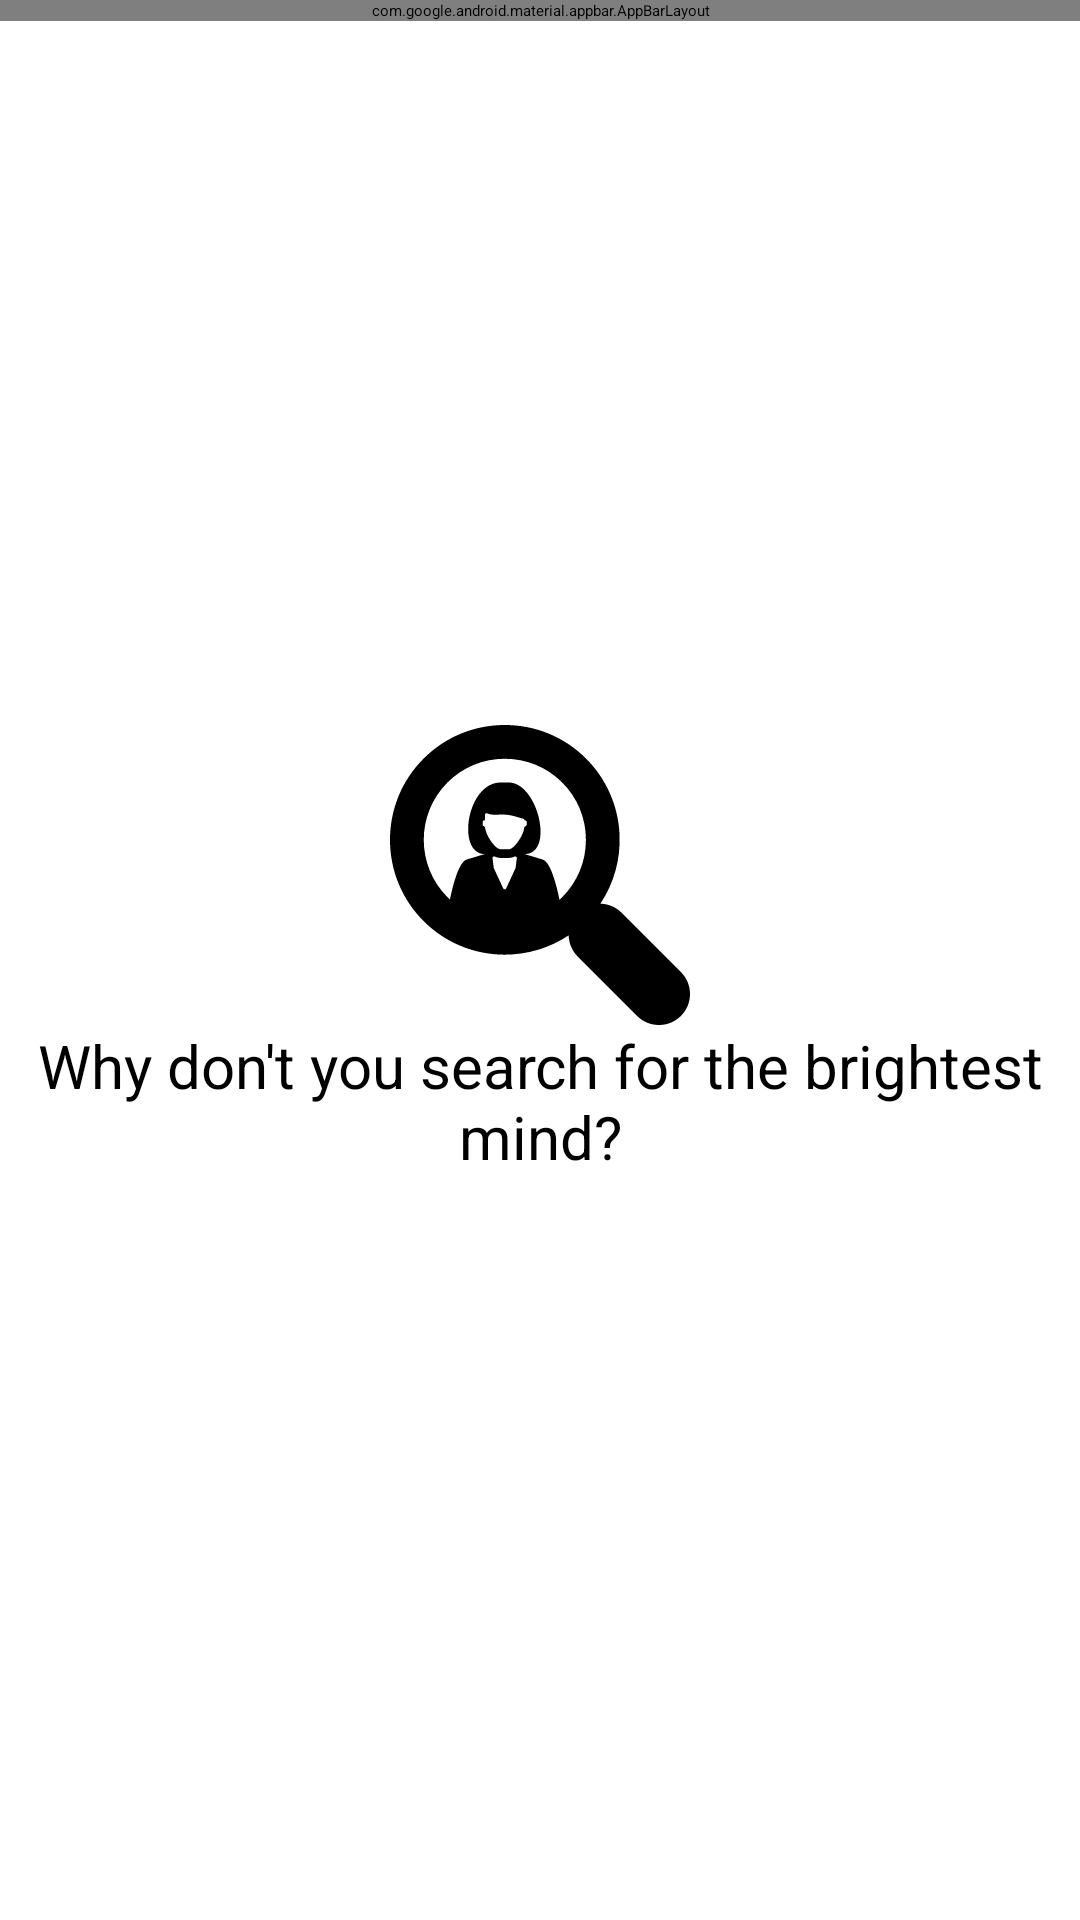

The Android layout XML behind this screen, and the referenced resources:
<!-- AndroidManifest.xml: application theme Theme.GitWhoSplash -->
<!-- res/layout/fragment_home.xml -->
<?xml version="1.0" encoding="utf-8"?>
<androidx.constraintlayout.widget.ConstraintLayout xmlns:android="http://schemas.android.com/apk/res/android"
    xmlns:app="http://schemas.android.com/apk/res-auto"
    xmlns:tools="http://schemas.android.com/tools"
    android:layout_width="match_parent"
    android:layout_height="match_parent"
    android:background="@color/white">

    <com.facebook.shimmer.ShimmerFrameLayout
        android:id="@+id/shimmerFrameLayout"
        android:layout_width="0dp"
        android:layout_height="0dp"
        android:visibility="gone"
        app:layout_constraintBottom_toBottomOf="parent"
        app:layout_constraintEnd_toEndOf="parent"
        app:layout_constraintStart_toStartOf="parent"
        app:layout_constraintTop_toTopOf="parent">

        <LinearLayout
            android:layout_width="match_parent"
            android:layout_height="wrap_content"
            android:orientation="vertical">

            <include layout="@layout/user_item_shimmer" />

            <include layout="@layout/user_item_shimmer" />

            <include layout="@layout/user_item_shimmer" />

            <include layout="@layout/user_item_shimmer" />

            <include layout="@layout/user_item_shimmer" />

            <include layout="@layout/user_item_shimmer" />

            <include layout="@layout/user_item_shimmer" />

            <include layout="@layout/user_item_shimmer" />

            <include layout="@layout/user_item_shimmer" />

            <include layout="@layout/user_item_shimmer" />
        </LinearLayout>
    </com.facebook.shimmer.ShimmerFrameLayout>

    <com.google.android.material.appbar.AppBarLayout
        android:id="@+id/abl_home"
        android:layout_width="0dp"
        android:layout_height="wrap_content"
        app:layout_constraintEnd_toEndOf="parent"
        app:layout_constraintStart_toStartOf="parent"
        app:layout_constraintTop_toTopOf="parent">

        <androidx.appcompat.widget.Toolbar
            android:layout_width="match_parent"
            android:layout_height="55dp"
            android:background="@color/black"
            android:padding="10dp">

            <androidx.appcompat.widget.SearchView
                android:id="@+id/sv_users"
                android:layout_width="match_parent"
                android:layout_height="match_parent"
                android:layout_marginEnd="10dp"
                android:background="@drawable/bg_edittext"
                android:elevation="1dp"
                android:inputType="textPersonName"
                android:queryHint="@string/username"
                app:closeIcon="@android:drawable/ic_menu_close_clear_cancel"
                app:iconifiedByDefault="false"
                app:searchIcon="@drawable/ic_search_female" />

        </androidx.appcompat.widget.Toolbar>
    </com.google.android.material.appbar.AppBarLayout>

    <TextView
        android:id="@+id/tv_search_ph"
        android:layout_width="0dp"
        android:layout_height="wrap_content"
        android:drawableTop="@drawable/ic_search_female"
        android:gravity="center"
        android:text="@string/label_search_msg"
        android:textColor="@color/black"
        android:textSize="20sp"
        app:layout_constraintBottom_toBottomOf="@id/guideline_bottom"
        app:layout_constraintEnd_toEndOf="@id/guideline_end"
        app:layout_constraintStart_toStartOf="@id/guideline_start"
        app:layout_constraintTop_toTopOf="@id/abl_home" />

    <androidx.recyclerview.widget.RecyclerView
        android:id="@+id/rv_user"
        android:layout_width="0dp"
        android:layout_height="0dp"
        app:layoutManager="androidx.recyclerview.widget.LinearLayoutManager"
        app:layout_constraintBottom_toBottomOf="@id/guideline_bottom"
        app:layout_constraintEnd_toEndOf="@id/guideline_end"
        app:layout_constraintStart_toStartOf="@id/guideline_start"
        app:layout_constraintTop_toBottomOf="@id/abl_home"
        tools:listitem="@layout/user_item" />

    <androidx.constraintlayout.widget.Guideline
        android:id="@+id/guideline_top"
        android:layout_width="wrap_content"
        android:layout_height="wrap_content"
        android:orientation="horizontal"
        app:layout_constraintGuide_percent="0.01" />

    <androidx.constraintlayout.widget.Guideline
        android:id="@+id/guideline_bottom"
        android:layout_width="wrap_content"
        android:layout_height="wrap_content"
        android:orientation="horizontal"
        app:layout_constraintGuide_percent="0.99" />

    <androidx.constraintlayout.widget.Guideline
        android:id="@+id/guideline_start"
        android:layout_width="wrap_content"
        android:layout_height="wrap_content"
        android:orientation="vertical"
        app:layout_constraintGuide_percent="0.01" />

    <androidx.constraintlayout.widget.Guideline
        android:id="@+id/guideline_end"
        android:layout_width="wrap_content"
        android:layout_height="wrap_content"
        android:orientation="vertical"
        app:layout_constraintGuide_percent="0.99" />

</androidx.constraintlayout.widget.ConstraintLayout>
<!-- res/layout/user_item_shimmer.xml (included above) -->
<?xml version="1.0" encoding="utf-8"?>
<androidx.cardview.widget.CardView xmlns:android="http://schemas.android.com/apk/res/android"
    xmlns:app="http://schemas.android.com/apk/res-auto"
    android:layout_width="match_parent"
    android:layout_height="wrap_content"
    app:cardBackgroundColor="@color/grey"
    app:cardElevation="5dp"
    app:cardUseCompatPadding="true"
    app:contentPadding="10dp">

    <androidx.constraintlayout.widget.ConstraintLayout
        android:layout_width="match_parent"
        android:layout_height="wrap_content">

        <ImageView
            android:id="@+id/iv_avatar"
            android:layout_width="50dp"
            android:layout_height="50dp"
            android:background="@color/grey"
            android:contentDescription="@null"
            app:layout_constraintBottom_toBottomOf="parent"
            app:layout_constraintStart_toStartOf="parent"
            app:layout_constraintTop_toTopOf="parent" />

        <TextView
            android:id="@+id/tv_type"
            android:layout_width="0dp"
            android:layout_height="wrap_content"
            android:layout_marginStart="10dp"
            android:layout_marginTop="5dp"
            android:background="@color/grey"
            android:textColor="@color/black"
            android:textStyle="bold"
            app:layout_constraintEnd_toEndOf="parent"
            app:layout_constraintStart_toEndOf="@+id/iv_avatar"
            app:layout_constraintTop_toTopOf="@+id/iv_avatar" />

        <TextView
            android:id="@+id/tv_location"
            android:layout_width="0dp"
            android:layout_height="wrap_content"
            android:layout_marginTop="5dp"
            android:background="@color/grey"
            android:textColor="@color/black"
            app:layout_constraintEnd_toEndOf="@+id/tv_type"
            app:layout_constraintStart_toStartOf="@+id/tv_type"
            app:layout_constraintTop_toBottomOf="@+id/tv_type" />

    </androidx.constraintlayout.widget.ConstraintLayout>
</androidx.cardview.widget.CardView>
<!-- res/layout/user_item.xml (included above) -->
<?xml version="1.0" encoding="utf-8"?>
<layout xmlns:android="http://schemas.android.com/apk/res/android"
    xmlns:app="http://schemas.android.com/apk/res-auto">

    <data>

        <variable
            name="user"
            type="com.gitwho.domain.model.User" />
    </data>

    <androidx.cardview.widget.CardView
        android:layout_width="match_parent"
        android:layout_height="wrap_content"
        app:cardBackgroundColor="@color/black"
        app:cardElevation="5dp"
        app:cardUseCompatPadding="true"
        app:contentPadding="10dp">

        <androidx.constraintlayout.widget.ConstraintLayout
            android:layout_width="match_parent"
            android:layout_height="wrap_content">

            <ImageView
                android:id="@+id/iv_avatar"
                url="@{user.avatarUrl}"
                android:layout_width="50dp"
                android:layout_height="50dp"
                android:contentDescription="@null"
                app:layout_constraintBottom_toBottomOf="parent"
                app:layout_constraintStart_toStartOf="parent"
                app:layout_constraintTop_toTopOf="parent" />

            <TextView
                android:id="@+id/tv_name"
                android:layout_width="0dp"
                android:layout_height="wrap_content"
                android:layout_marginStart="10dp"
                android:layout_marginTop="5dp"
                android:text="@{user.login}"
                android:textColor="@color/white"
                android:textStyle="bold"
                app:layout_constraintEnd_toEndOf="parent"
                app:layout_constraintStart_toEndOf="@+id/iv_avatar"
                app:layout_constraintTop_toTopOf="@+id/iv_avatar" />

            <TextView
                android:id="@+id/tv_type"
                android:layout_width="0dp"
                android:layout_height="wrap_content"
                android:layout_marginTop="5dp"
                android:text="@{user.type}"
                android:textColor="@color/white"
                app:layout_constraintEnd_toEndOf="@+id/tv_name"
                app:layout_constraintStart_toStartOf="@+id/tv_name"
                app:layout_constraintTop_toBottomOf="@+id/tv_name" />

        </androidx.constraintlayout.widget.ConstraintLayout>
    </androidx.cardview.widget.CardView>
</layout>
<!-- resources referenced by this layout -->
<resources>
  <color name="black">#FF000000</color>
  <color name="grey">#FFD3D3D3</color>
  <color name="white">#FFFFFFFF</color>
  <!-- drawable ic_search_female: vector/xml drawable (drawable, 2570 chars, omitted) -->
  <string name="label_search_msg">Why don\'t you search for the brightest mind?</string>
  <string name="username">Username</string>
  <style name="Theme.GitWhoSplash" parent="Theme.SplashScreen">
          <item name="windowSplashScreenBackground">@color/white</item>
          <item name="windowSplashScreenAnimatedIcon">@drawable/ic_app</item>
          <item name="postSplashScreenTheme">@style/Theme.GitWho</item>
      </style>
  <style name="Theme.GitWho" parent="Theme.MaterialComponents.DayNight.NoActionBar">
          
          <item name="colorPrimary">@color/purple_500</item>
          <item name="colorPrimaryVariant">@color/purple_700</item>
          <item name="colorOnPrimary">@color/white</item>
          
          <item name="colorSecondary">@color/teal_200</item>
          <item name="colorSecondaryVariant">@color/teal_700</item>
          <item name="colorOnSecondary">@color/black</item>
          
          <item name="android:statusBarColor" tools:targetApi="l">@color/black</item>
          
          <item name="android:editTextColor">@color/black</item>
      </style>
  <color name="purple_500">#FF6200EE</color>
  <color name="purple_700">#FF3700B3</color>
  <color name="teal_200">#FF03DAC5</color>
  <color name="teal_700">#FF018786</color>
</resources>
